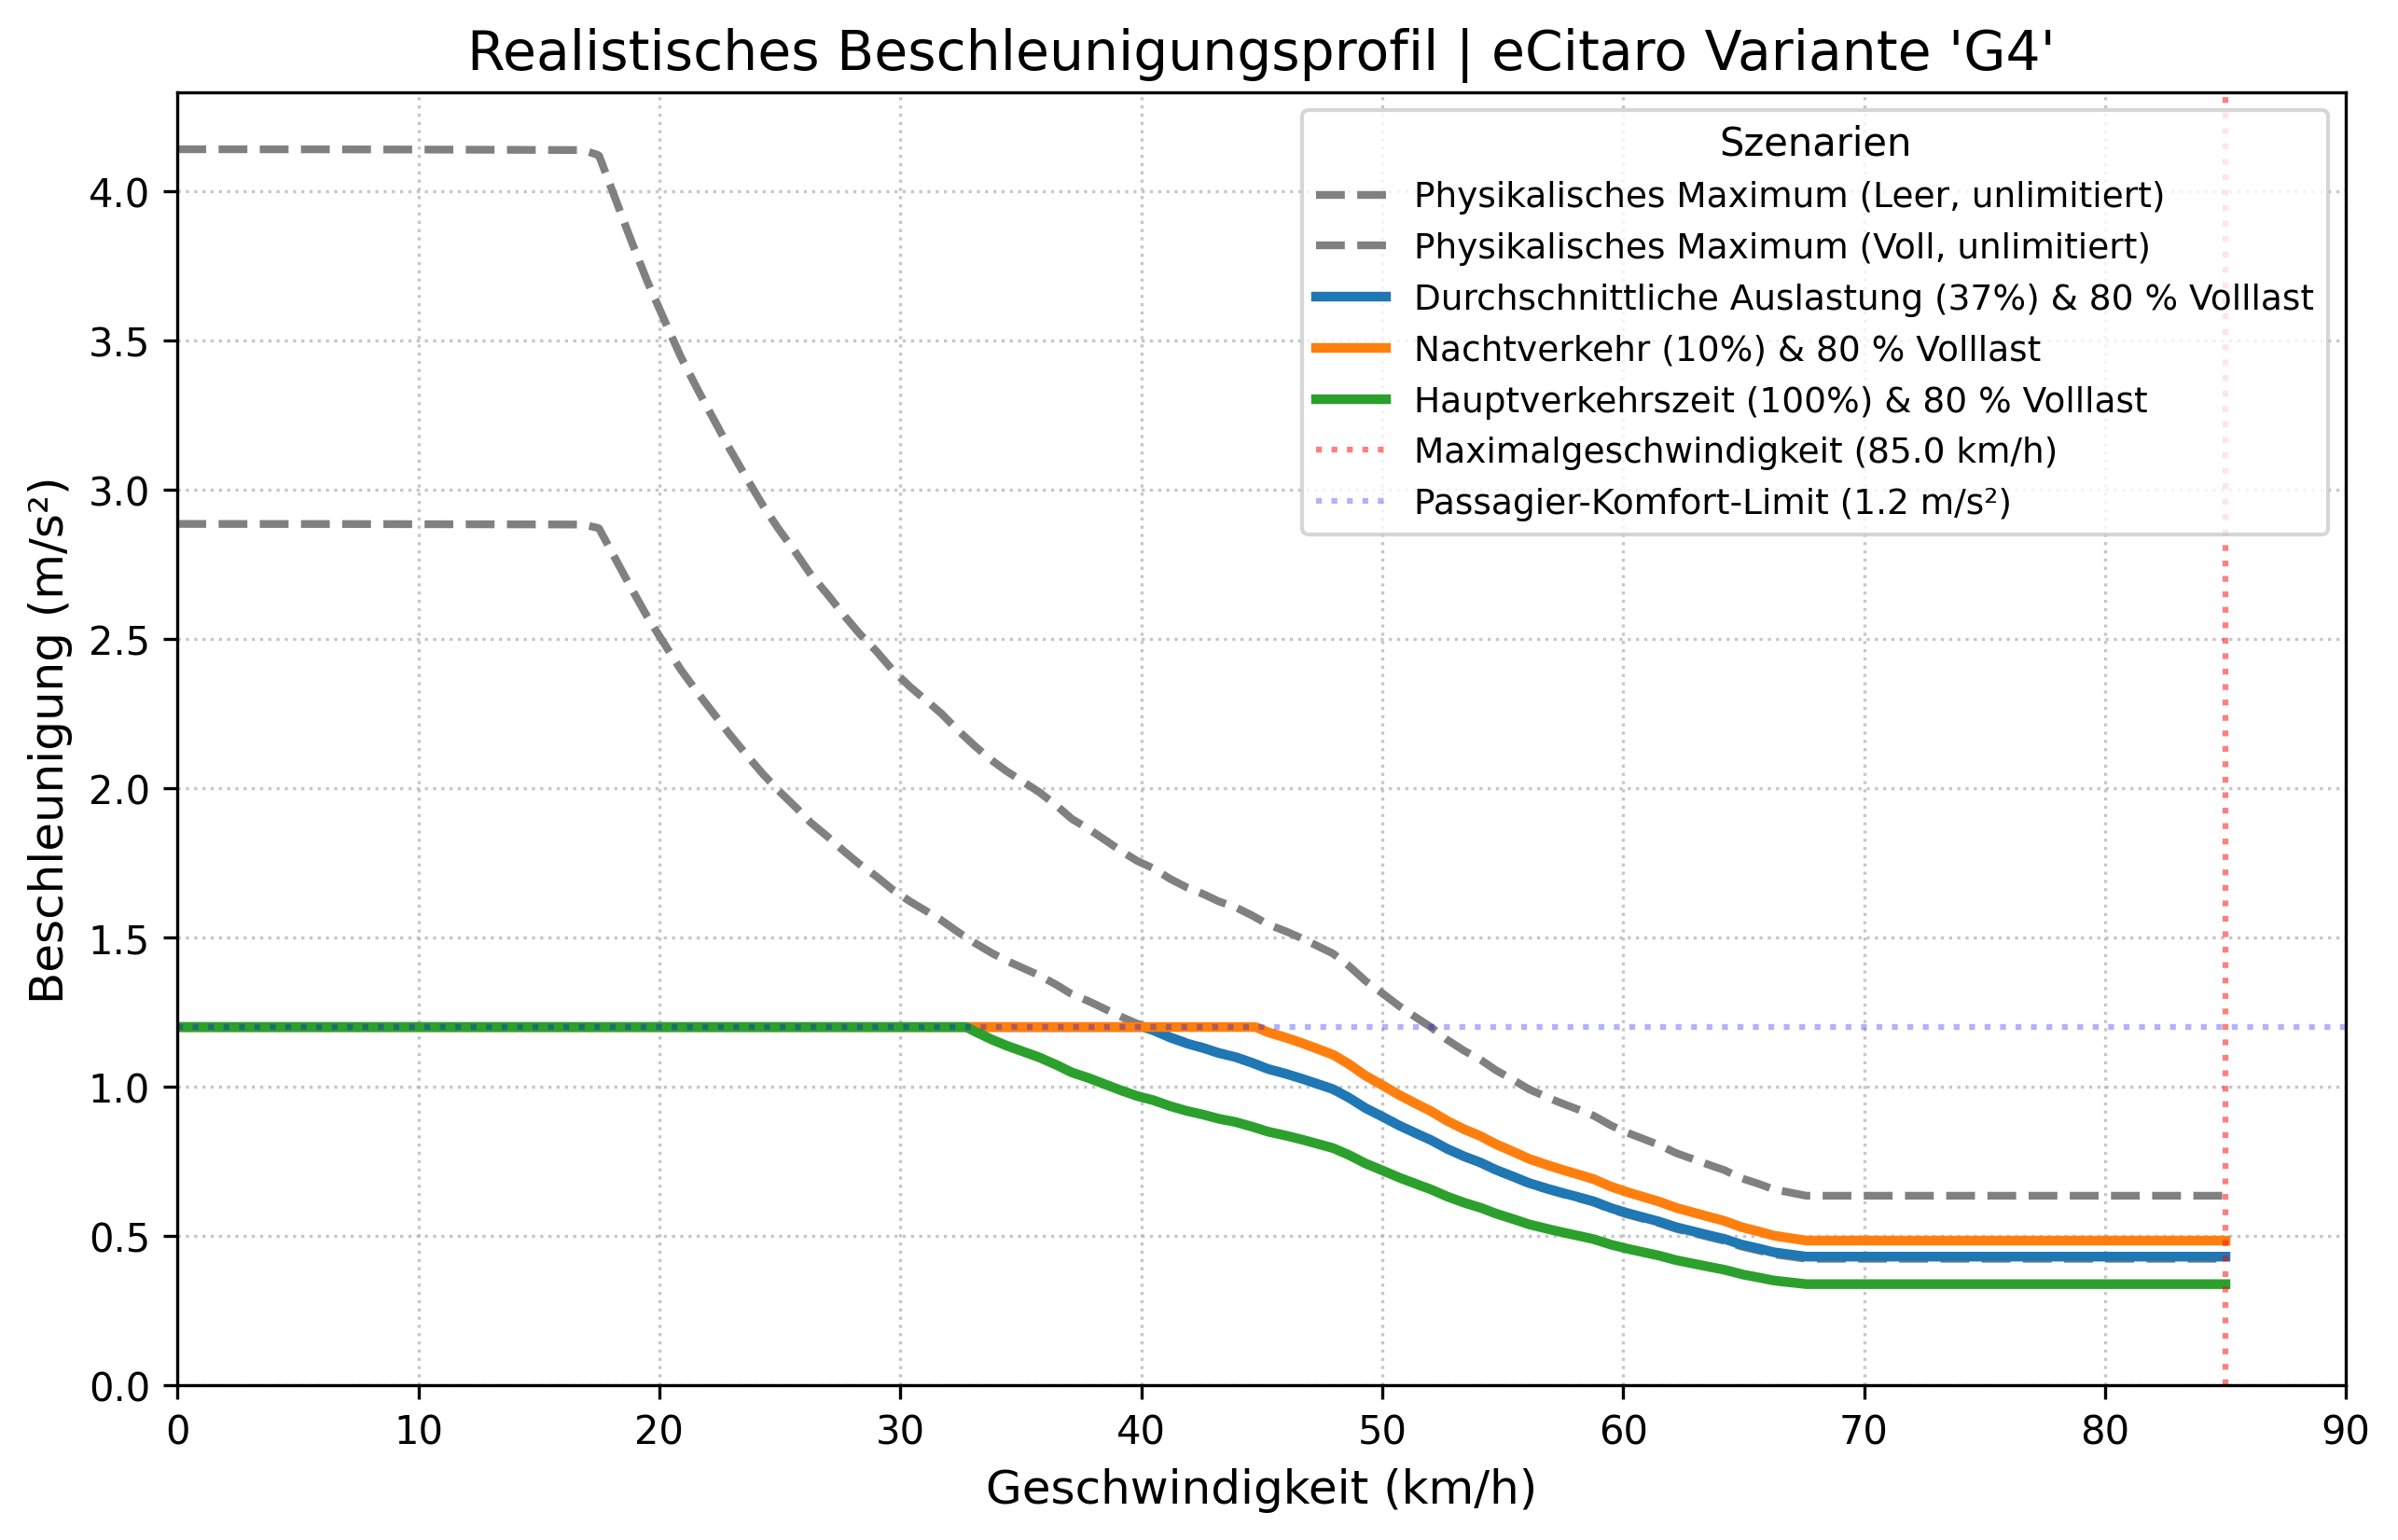

Values plotted in this chart, from the file beside it:
Geschwindigkeit (km/h); Physikalisches Maximum (Leer, unlimitier…; Physikalisches Maximum (Voll, unlimitier…; Durchschnittliche Auslastung (37%) & 80 …; Nachtverkehr (10%) & 80 % Volllast (m/s²…; Hauptverkehrszeit (100%) & 80 % Volllast…
0,0; 4,1401457466195115; 2,8851263296026826; 1,2; 1,2; 1,2
0,1; 4,140145647603509; 2,8851262600695478; 1,2; 1,2; 1,2
0,2; 4,1401453505555; 2,885126051470144; 1,2; 1,2; 1,2
0,30000000000000004; 4,140144855475484; 2,88512570380447; 1,2; 1,2; 1,2
0,4; 4,140144162363461; 2,885125217072528; 1,2; 1,2; 1,2
0,5; 4,140143271219432; 2,8851245912743155; 1,2; 1,2; 1,2
0,6000000000000001; 4,140142182043397; 2,8851238264098344; 1,2; 1,2; 1,2
0,7000000000000001; 4,140140894835355; 2,8851229224790838; 1,2; 1,2; 1,2
0,8; 4,140139409595307; 2,885121879482064; 1,2; 1,2; 1,2
0,9; 4,140137726323252; 2,8851206974187744; 1,2; 1,2; 1,2
1,0; 4,140135845019191; 2,8851193762892158; 1,2; 1,2; 1,2
1,1; 4,140133765683124; 2,8851179160933875; 1,2; 1,2; 1,2
1,2000000000000002; 4,14013148831505; 2,8851163168312906; 1,2; 1,2; 1,2
1,3; 4,14012901291497; 2,8851145785029235; 1,2; 1,2; 1,2
1,4000000000000001; 4,140126339482883; 2,8851127011082878; 1,2; 1,2; 1,2
1,5; 4,14012346801879; 2,8851106846473824; 1,2; 1,2; 1,2
1,6; 4,140120398522691; 2,885108529120208; 1,2; 1,2; 1,2
1,7000000000000002; 4,140117130994585; 2,8851062345267637; 1,2; 1,2; 1,2
1,8; 4,140113665434472; 2,8851038008670504; 1,2; 1,2; 1,2
1,9000000000000001; 4,140110001842353; 2,8851012281410675; 1,2; 1,2; 1,2
2,0; 4,140106140218228; 2,885098516348816; 1,2; 1,2; 1,2
2,1; 4,140102080562096; 2,885095665490294; 1,2; 1,2; 1,2
2,2; 4,140097822873959; 2,8850926755655038; 1,2; 1,2; 1,2
2,3000000000000003; 4,140093367153814; 2,8850895465744433; 1,2; 1,2; 1,2
2,4000000000000004; 4,1400887134016635; 2,8850862785171145; 1,2; 1,2; 1,2
2,5; 4,140083861617507; 2,8850828713935153; 1,2; 1,2; 1,2
2,6; 4,1400788118013425; 2,8850793252036473; 1,2; 1,2; 1,2
2,7; 4,140073563953172; 2,88507563994751; 1,2; 1,2; 1,2
2,8000000000000003; 4,140068118072996; 2,8850718156251034; 1,2; 1,2; 1,2
2,9000000000000004; 4,140062474160813; 2,8850678522364275; 1,2; 1,2; 1,2
3,0; 4,140056632216624; 2,885063749781482; 1,2; 1,2; 1,2
3,1; 4,140050592240429; 2,8850595082602672; 1,2; 1,2; 1,2
3,2; 4,140044354232226; 2,885055127672783; 1,2; 1,2; 1,2
3,3000000000000003; 4,140037918192018; 2,88505060801903; 1,2; 1,2; 1,2
3,4000000000000004; 4,140031284119803; 2,8850459492990073; 1,2; 1,2; 1,2
3,5; 4,140024452015581; 2,8850411515127155; 1,2; 1,2; 1,2
3,6; 4,140017421879353; 2,8850362146601536; 1,2; 1,2; 1,2
3,7; 4,140010193711119; 2,8850311387413234; 1,2; 1,2; 1,2
3,8000000000000003; 4,140002767510879; 2,885025923756223; 1,2; 1,2; 1,2
3,9000000000000004; 4,139995143278631; 2,8850205697048534; 1,2; 1,2; 1,2
4,0; 4,139987321014378; 2,885015076587215; 1,2; 1,2; 1,2
4,1000000000000005; 4,139979300718117; 2,8850094444033068; 1,2; 1,2; 1,2
4,2; 4,1399710823898515; 2,8850036731531294; 1,2; 1,2; 1,2
4,3; 4,139962666029579; 2,8849977628366825; 1,2; 1,2; 1,2
4,4; 4,139954051637299; 2,884991713453967; 1,2; 1,2; 1,2
4,5; 4,139945239213014; 2,884985525004981; 1,2; 1,2; 1,2
4,6000000000000005; 4,1399362287567225; 2,8849791974897263; 1,2; 1,2; 1,2
4,7; 4,1399270202684235; 2,8849727309082027; 1,2; 1,2; 1,2
4,800000000000001; 4,139917613748119; 2,884966125260409; 1,2; 1,2; 1,2
4,9; 4,139908009195808; 2,8849593805463467; 1,2; 1,2; 1,2
5,0; 4,139898206611489; 2,8849524967660143; 1,2; 1,2; 1,2
5,1000000000000005; 4,139888205995165; 2,884945473919413; 1,2; 1,2; 1,2
5,2; 4,139878007346835; 2,8849383120065424; 1,2; 1,2; 1,2
5,300000000000001; 4,1398676106664976; 2,8849310110274025; 1,2; 1,2; 1,2
5,4; 4,139857015954155; 2,884923570981993; 1,2; 1,2; 1,2
5,5; 4,139846223209805; 2,884915991870314; 1,2; 1,2; 1,2
5,6000000000000005; 4,139835232433449; 2,884908273692366; 1,2; 1,2; 1,2
5,7; 4,139824043625087; 2,8849004164481484; 1,2; 1,2; 1,2
5,800000000000001; 4,139812656784717; 2,8848924201376622; 1,2; 1,2; 1,2
5,9; 4,139801071912342; 2,884884284760906; 1,2; 1,2; 1,2
... 841 more rows
